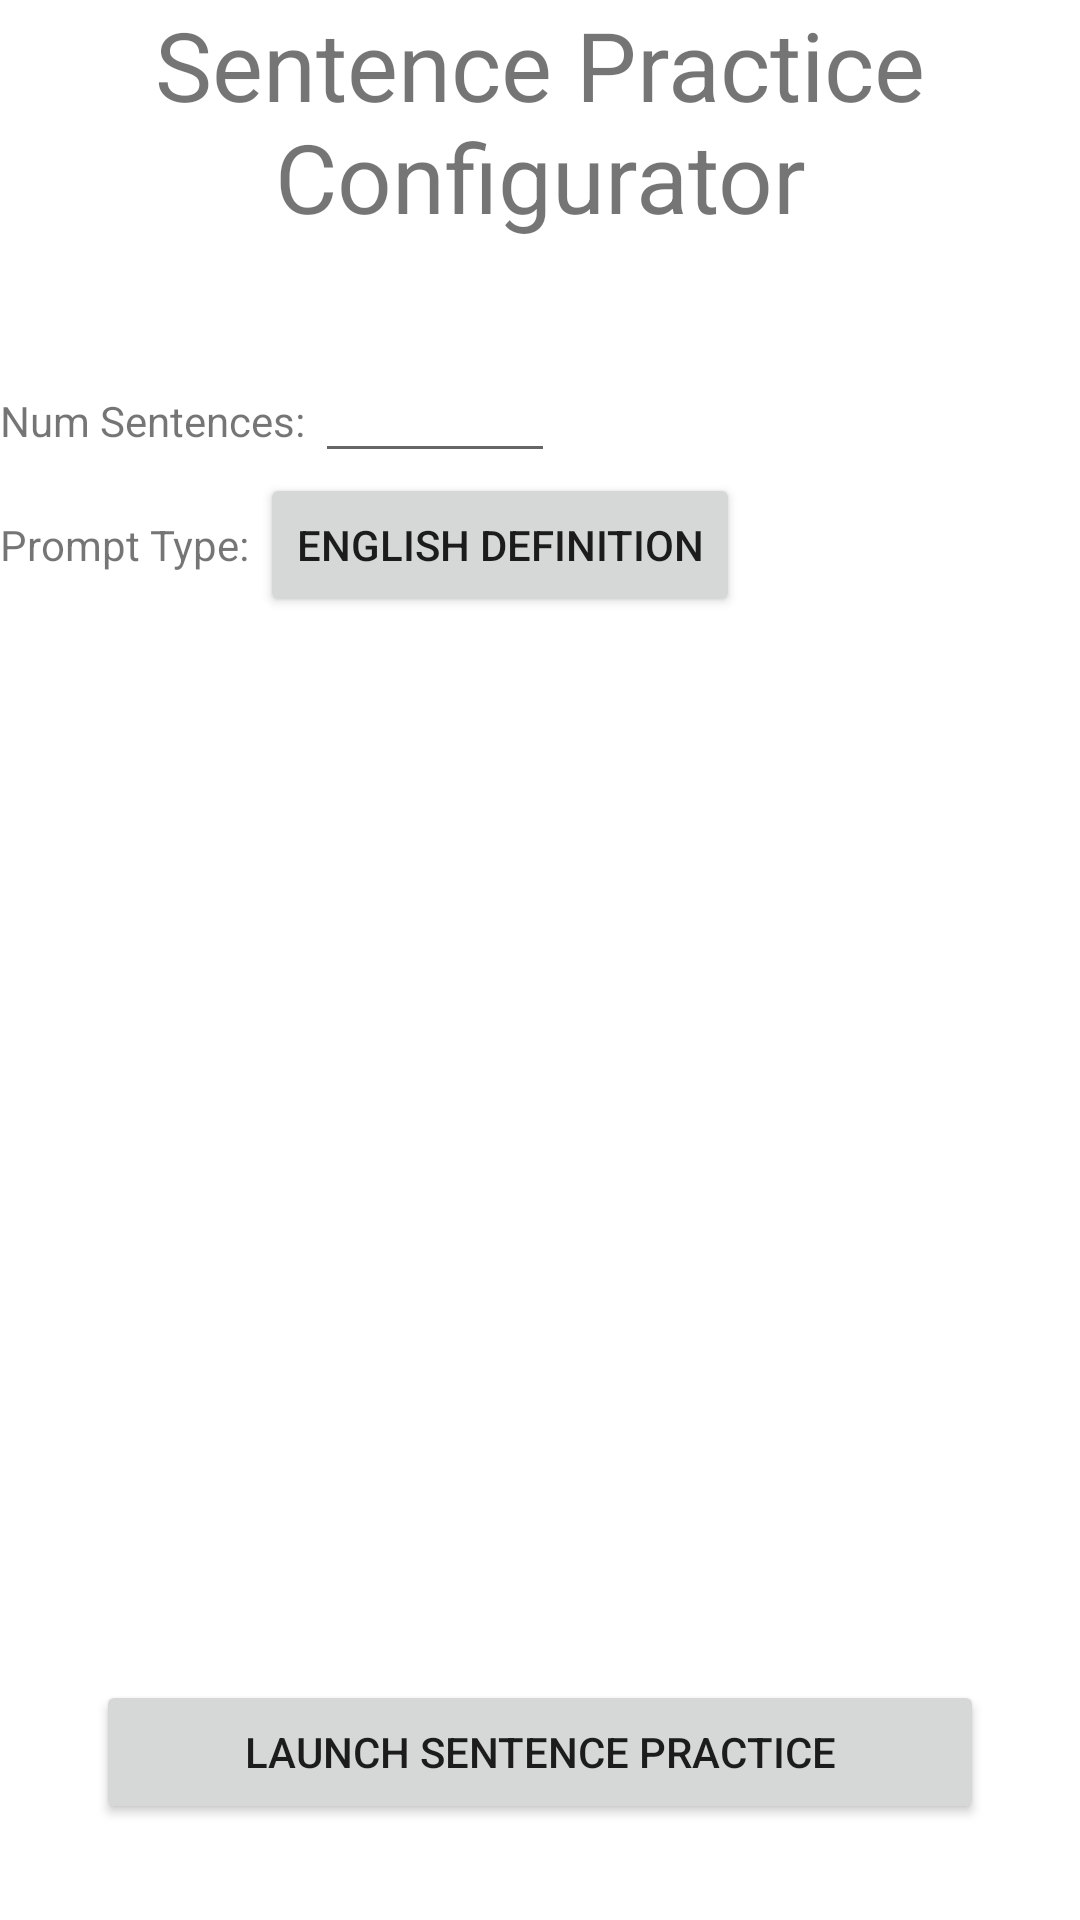

Here is an Android app screen rendered from its layout file. Give the layout XML and the strings, colors and styles it references.
<!-- AndroidManifest.xml: application theme AppTheme.NoActionBar -->
<!-- res/layout/fragment_practice_sentences_configurator.xml -->
<?xml version="1.0" encoding="utf-8"?>
<RelativeLayout xmlns:android="http://schemas.android.com/apk/res/android"
              android:orientation="vertical"
              android:layout_width="match_parent"
              android:layout_height="match_parent"
                android:focusableInTouchMode="true"
                android:background="@android:color/white">

    <TextView
        android:id="@+id/title"
        android:layout_alignParentTop="true"
        android:layout_width="match_parent"
        android:layout_height="wrap_content"
        android:layout_marginBottom="36dp"
        android:gravity="center"
        android:textSize="32dp"
        android:text="Sentence Practice Configurator"/>

    <LinearLayout
        android:id="@+id/numSentencesLayout"
        android:layout_below="@id/title"
        android:layout_width="match_parent"
        android:layout_height="wrap_content"
        android:orientation="horizontal">

        <TextView
            android:layout_width="wrap_content"
            android:layout_height="wrap_content"
            android:text="Num Sentences: "/>

        <EditText
            android:id="@+id/numSentences"
            android:layout_width="80dp"
            android:layout_height="wrap_content"
            android:inputType="number"/>

    </LinearLayout>

    <LinearLayout
        android:layout_below="@id/numSentencesLayout"
        android:layout_width="match_parent"
        android:layout_height="wrap_content"
        android:orientation="horizontal">

        <TextView
            android:layout_width="wrap_content"
            android:layout_height="wrap_content"
            android:text="Prompt Type: "/>

        <Button
            android:layout_width="wrap_content"
            android:layout_height="wrap_content"
            android:text="English Definition"
            android:onClick="updateReviewWordsPrioritization"/>

    </LinearLayout>

    <Button
        android:layout_width="match_parent"
        android:layout_height="wrap_content"
        android:text="Launch Sentence Practice"
        android:onClick="launchSentencePractice"
        android:layout_alignParentBottom="true"
        android:layout_margin="32dp"/>

</RelativeLayout>
<!-- resources referenced by this layout -->
<resources>
  <style name="AppTheme.NoActionBar">
          <item name="windowActionBar">false</item>
          <item name="windowNoTitle">true</item>
      </style>
</resources>
